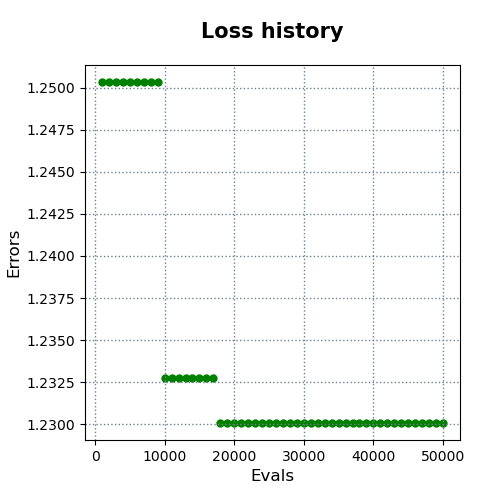

Data behind this chart, as committed beside it:
evals, errors
1000, 1.25
2000, 1.25
3000, 1.25
4000, 1.25
5000, 1.25
6000, 1.25
7000, 1.25
8000, 1.25
9000, 1.25
10000, 1.233
11000, 1.233
12000, 1.233
13000, 1.233
14000, 1.233
15000, 1.233
16000, 1.233
17000, 1.233
18000, 1.23
19000, 1.23
20000, 1.23
21000, 1.23
22000, 1.23
23000, 1.23
24000, 1.23
25000, 1.23
26000, 1.23
27000, 1.23
28000, 1.23
29000, 1.23
30000, 1.23
31000, 1.23
32000, 1.23
33000, 1.23
34000, 1.23
35000, 1.23
36000, 1.23
37000, 1.23
38000, 1.23
39000, 1.23
40000, 1.23
41000, 1.23
42000, 1.23
43000, 1.23
44000, 1.23
45000, 1.23
46000, 1.23
47000, 1.23
48000, 1.23
49000, 1.23
50000, 1.23
